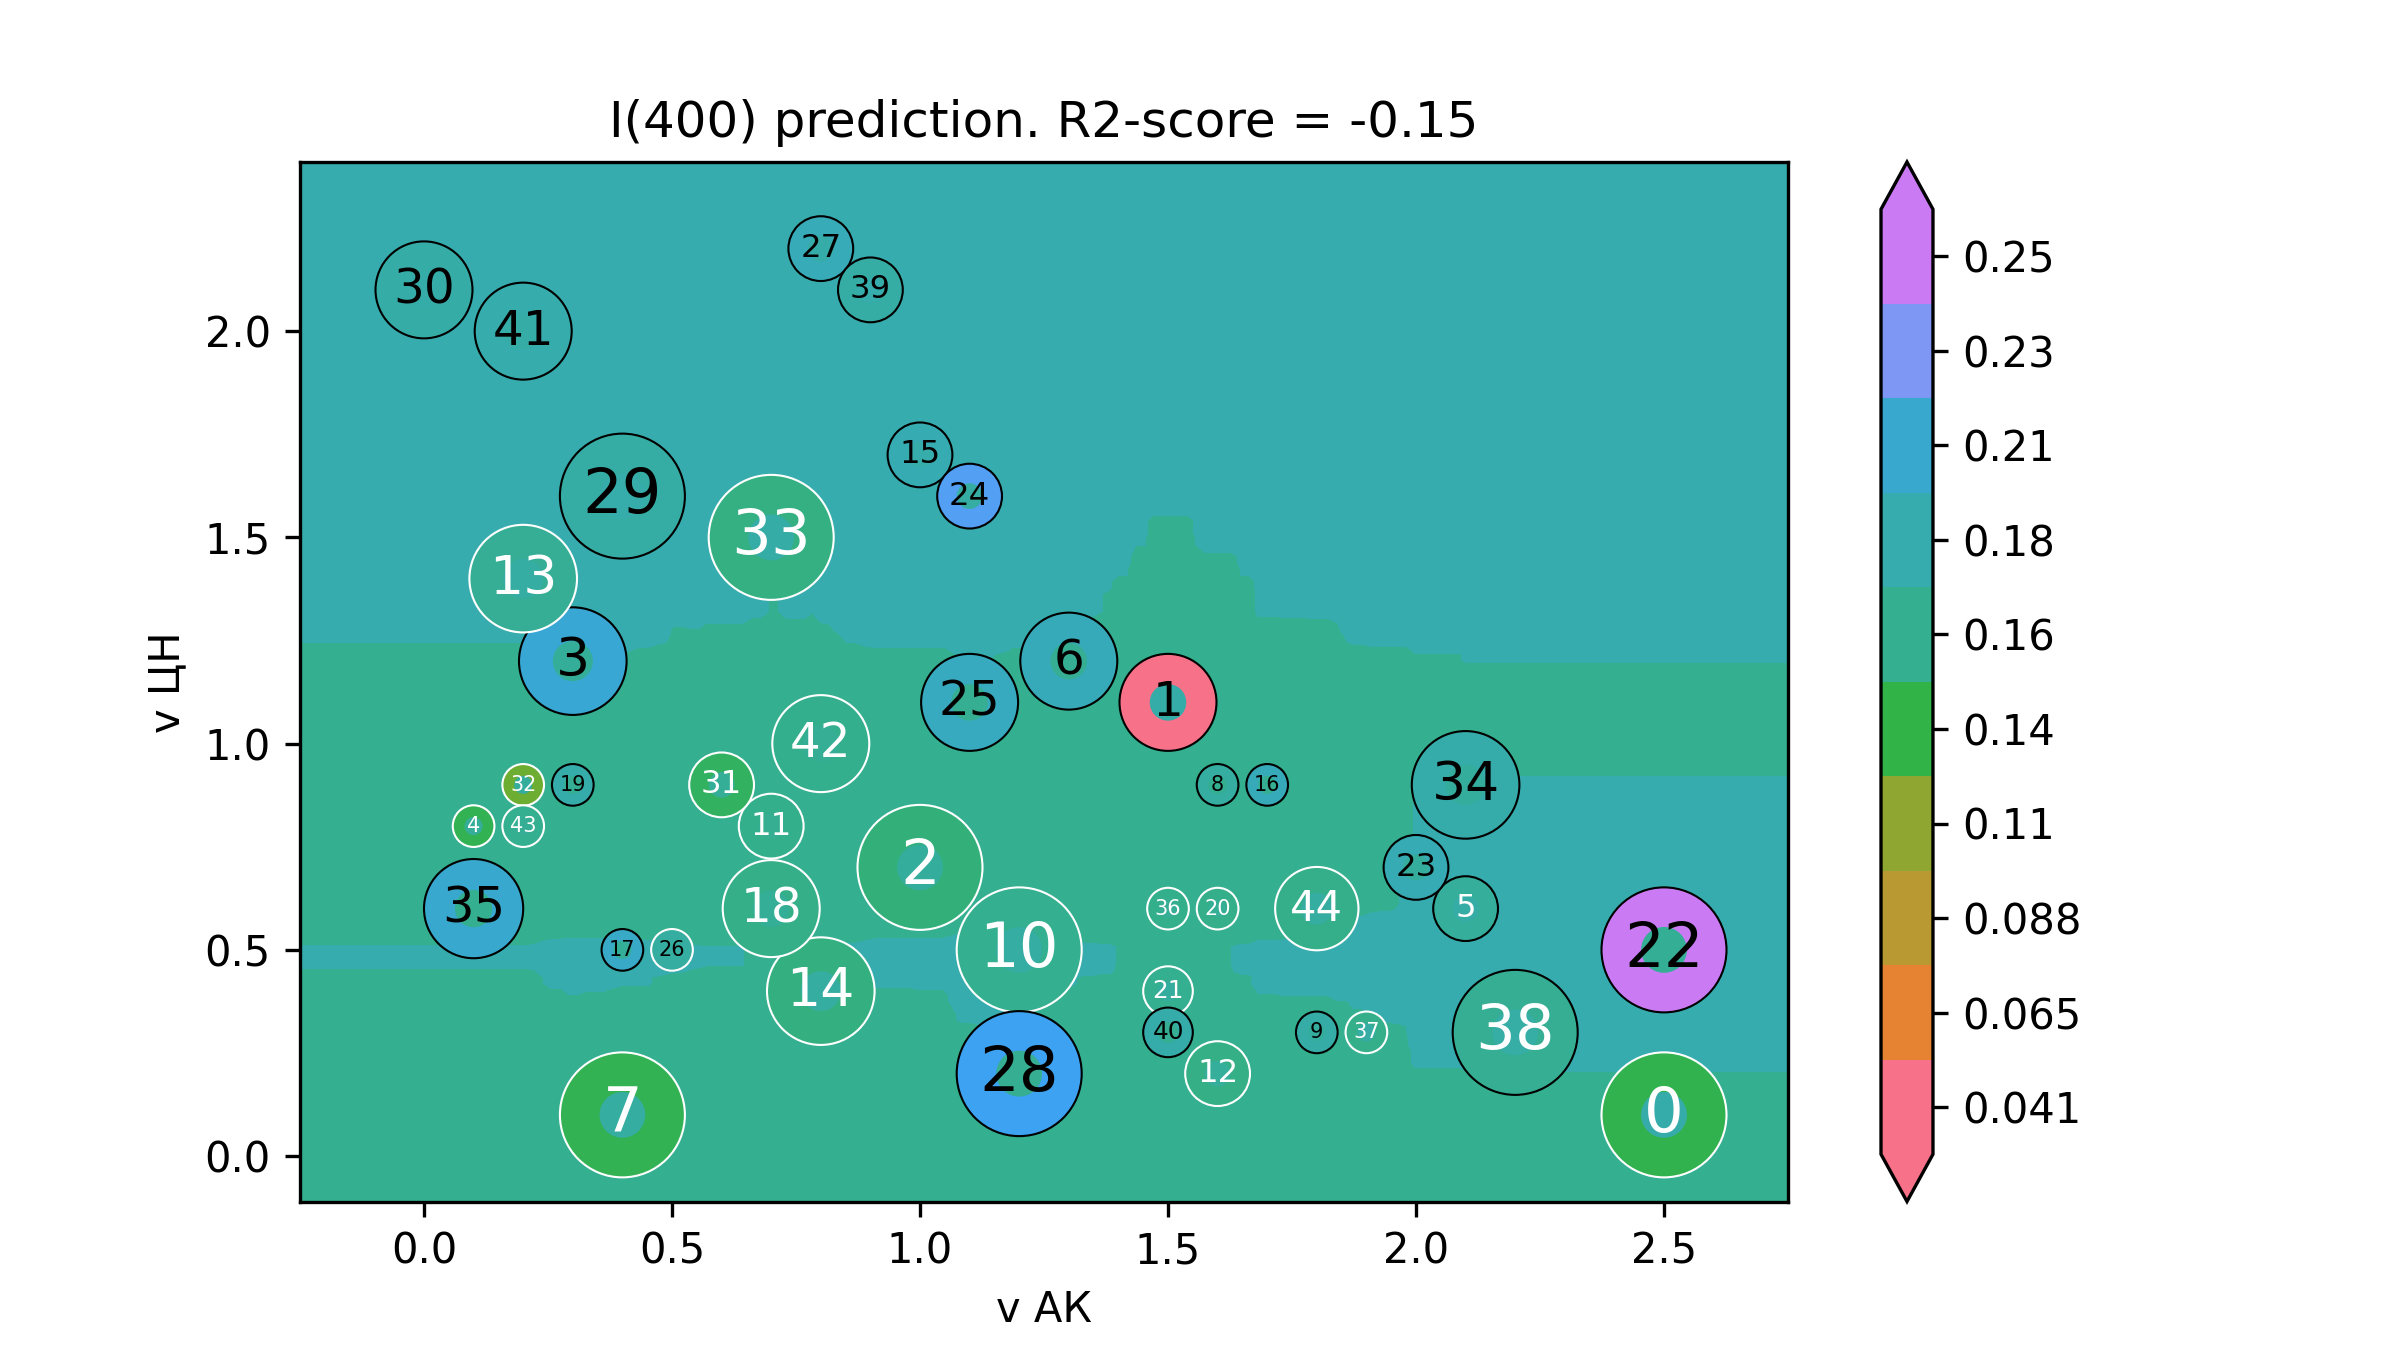

Data behind this chart, as committed beside it:
v АК, v ЦН, I(400)
-0.5, -0.32, 0.1654
-0.4824, -0.32, 0.1654
-0.4648, -0.32, 0.1654
-0.4472, -0.32, 0.1654
-0.4296, -0.32, 0.1654
-0.4121, -0.32, 0.1654
-0.3945, -0.32, 0.1654
-0.3769, -0.32, 0.1654
-0.3593, -0.32, 0.1654
-0.3417, -0.32, 0.1654
-0.3241, -0.32, 0.1654
-0.3065, -0.32, 0.1654
-0.2889, -0.32, 0.1654
-0.2714, -0.32, 0.1654
-0.2538, -0.32, 0.1654
-0.2362, -0.32, 0.1654
-0.2186, -0.32, 0.1654
-0.201, -0.32, 0.1654
-0.1834, -0.32, 0.1654
-0.1658, -0.32, 0.1654
-0.1482, -0.32, 0.1654
-0.1307, -0.32, 0.1654
-0.1131, -0.32, 0.1654
-0.09548, -0.32, 0.1654
-0.07789, -0.32, 0.1654
-0.0603, -0.32, 0.1654
-0.04271, -0.32, 0.1654
-0.02513, -0.32, 0.1654
-0.007538, -0.32, 0.1654
0.01005, -0.32, 0.1654
0.02764, -0.32, 0.1654
0.04523, -0.32, 0.1654
0.06281, -0.32, 0.1654
0.0804, -0.32, 0.1654
0.09799, -0.32, 0.1654
0.1156, -0.32, 0.1654
0.1332, -0.32, 0.1654
0.1508, -0.32, 0.1654
0.1683, -0.32, 0.1654
0.1859, -0.32, 0.1654
0.2035, -0.32, 0.1654
0.2211, -0.32, 0.1653
0.2387, -0.32, 0.1662
0.2563, -0.32, 0.1668
0.2739, -0.32, 0.1668
0.2915, -0.32, 0.1672
0.309, -0.32, 0.1673
0.3266, -0.32, 0.1673
0.3442, -0.32, 0.1673
0.3618, -0.32, 0.1673
0.3794, -0.32, 0.1669
0.397, -0.32, 0.1666
0.4146, -0.32, 0.1666
0.4322, -0.32, 0.1666
0.4497, -0.32, 0.1666
0.4673, -0.32, 0.1661
0.4849, -0.32, 0.1657
0.5025, -0.32, 0.165
0.5201, -0.32, 0.165
0.5377, -0.32, 0.1645
... 39,940 more rows
